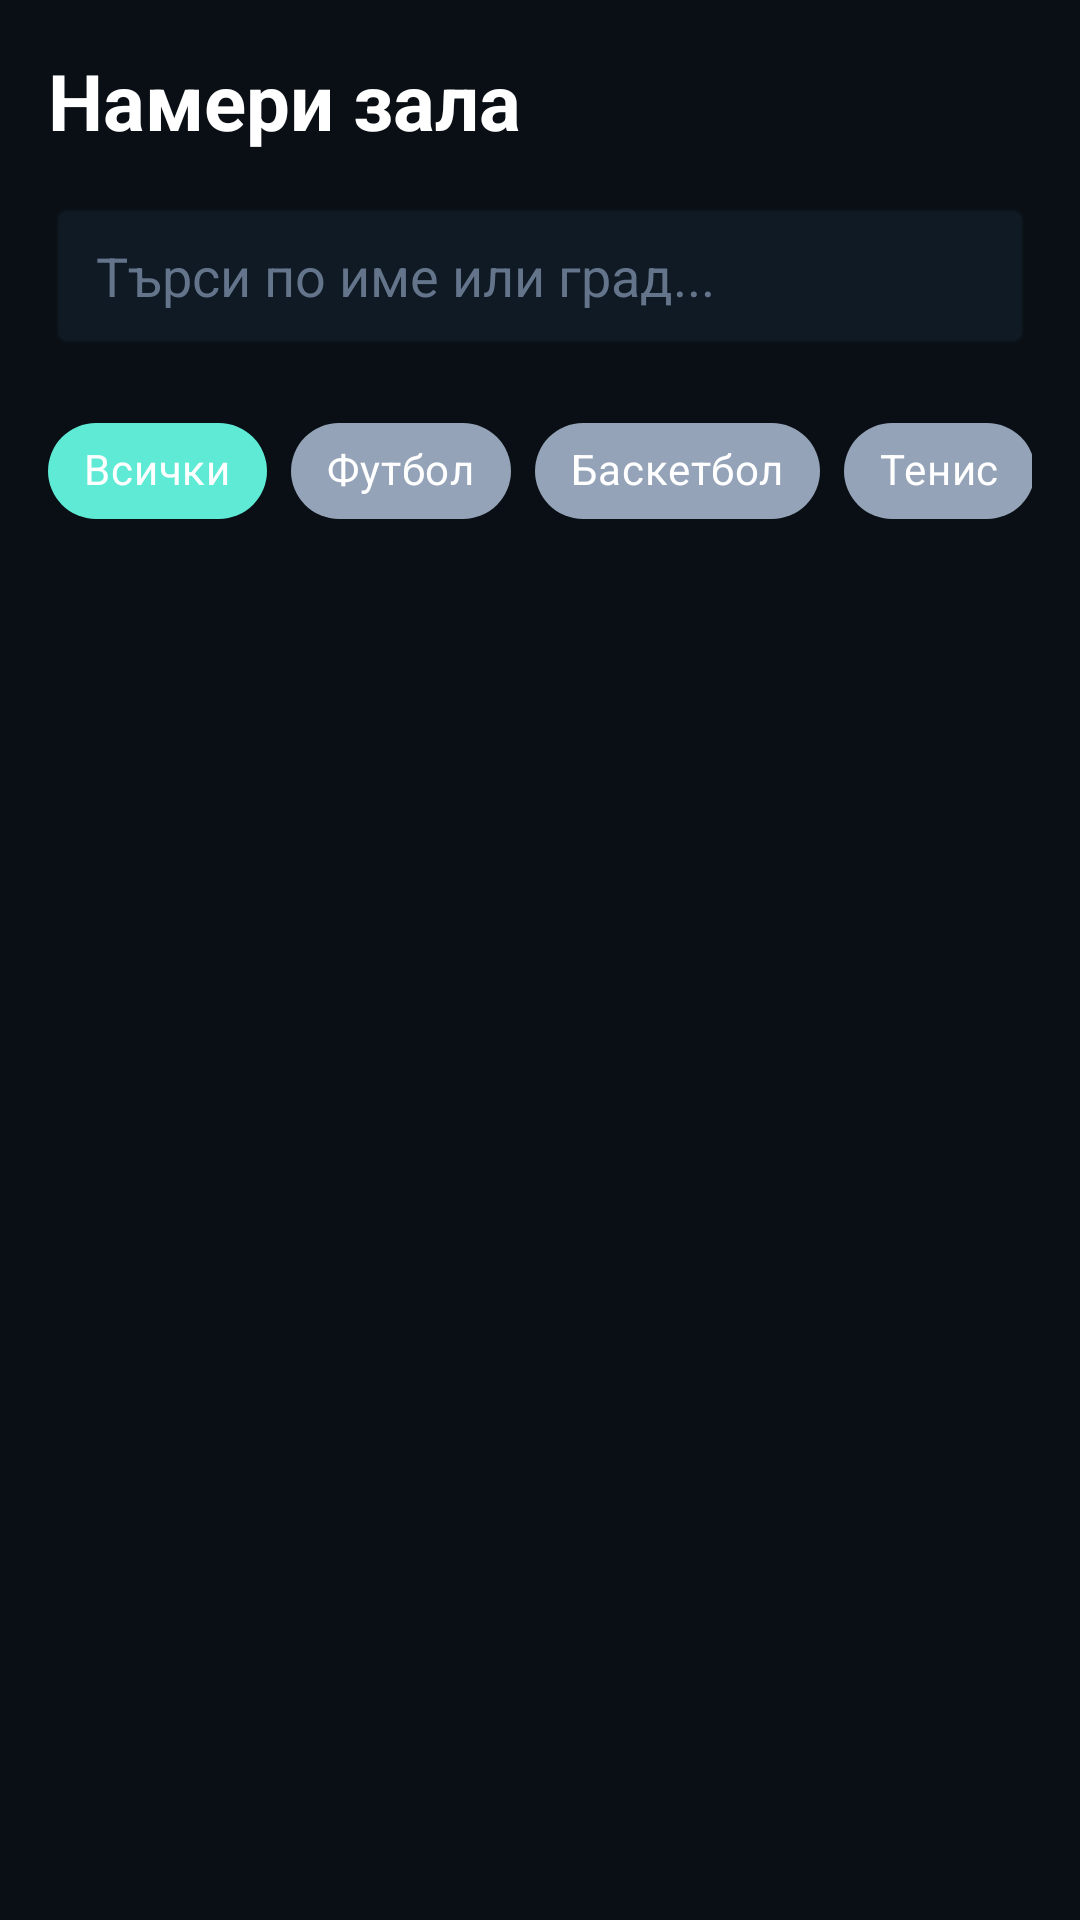

Write the Android layout XML for this screen, with the resource values it uses.
<!-- AndroidManifest.xml: application theme Theme.SportHallsApp -->
<!-- res/layout/fragment_halls.xml -->
<?xml version="1.0" encoding="utf-8"?>
<LinearLayout xmlns:android="http://schemas.android.com/apk/res/android"
    xmlns:app="http://schemas.android.com/apk/res-auto"
    android:layout_width="match_parent"
    android:layout_height="match_parent"
    android:background="#090F14"
    android:orientation="vertical"
    android:padding="16dp">

    <TextView
        android:layout_width="wrap_content"
        android:layout_height="wrap_content"
        android:text="Намери зала"
        android:textSize="26sp"
        android:textStyle="bold"
        android:textColor="#FFFFFF"
        android:layout_marginBottom="16dp"/>

    <EditText
        android:id="@+id/etSearchHalls"
        android:layout_width="match_parent"
        android:layout_height="50dp"
        android:background="@android:drawable/editbox_background_normal"
        android:backgroundTint="#0F1A24"
        android:hint="Търси по име или град..."
        android:textColorHint="#64748B"
        android:textColor="#FFFFFF"
        android:paddingStart="16dp"
        android:paddingEnd="16dp"
        android:inputType="text"
        android:autofillHints="none"
        android:layout_marginBottom="16dp"/>

    <HorizontalScrollView
        android:layout_width="match_parent"
        android:layout_height="wrap_content"
        android:scrollbars="none"
        android:layout_marginBottom="16dp">

        <com.google.android.material.chip.ChipGroup
            android:id="@+id/chipGroupSports"
            android:layout_width="wrap_content"
            android:layout_height="wrap_content"
            app:singleSelection="true">

            <com.google.android.material.chip.Chip
                android:id="@+id/chipAll"
                style="@style/Widget.MaterialComponents.Chip.Choice"
                android:layout_width="wrap_content"
                android:layout_height="wrap_content"
                android:text="Всички"
                android:checked="true"
                app:chipBackgroundColor="@color/bnv_tab_item_foreground"
                android:textColor="#FFFFFF"/>

            <com.google.android.material.chip.Chip
                android:id="@+id/chipFootball"
                style="@style/Widget.MaterialComponents.Chip.Choice"
                android:layout_width="wrap_content"
                android:layout_height="wrap_content"
                android:text="Футбол"
                app:chipBackgroundColor="@color/bnv_tab_item_foreground"
                android:textColor="#FFFFFF"/>

            <com.google.android.material.chip.Chip
                android:id="@+id/chipBasketball"
                style="@style/Widget.MaterialComponents.Chip.Choice"
                android:layout_width="wrap_content"
                android:layout_height="wrap_content"
                android:text="Баскетбол"
                app:chipBackgroundColor="@color/bnv_tab_item_foreground"
                android:textColor="#FFFFFF"/>

            <com.google.android.material.chip.Chip
                android:id="@+id/chipTennis"
                style="@style/Widget.MaterialComponents.Chip.Choice"
                android:layout_width="wrap_content"
                android:layout_height="wrap_content"
                android:text="Тенис"
                app:chipBackgroundColor="@color/bnv_tab_item_foreground"
                android:textColor="#FFFFFF"/>

        </com.google.android.material.chip.ChipGroup>
    </HorizontalScrollView>

    <androidx.recyclerview.widget.RecyclerView
        android:id="@+id/rvAllHalls"
        android:layout_width="match_parent"
        android:layout_height="match_parent"
        android:paddingBottom="60dp"
        android:clipToPadding="false"/>

</LinearLayout>
<!-- resources referenced by this layout -->
<resources>
  <style name="Theme.SportHallsApp" parent="Base.Theme.SportHallsApp" />
  <style name="Base.Theme.SportHallsApp" parent="Theme.Material3.DayNight.NoActionBar">
          
          
      </style>
</resources>
